Run: headless pygame with SDL's dummy video driver; simulated clock (each Clock.tick advances the game by its frame time, no real sleeping); random seed 0; keys injected as events and as key.get_pressed() state; no mouse input.
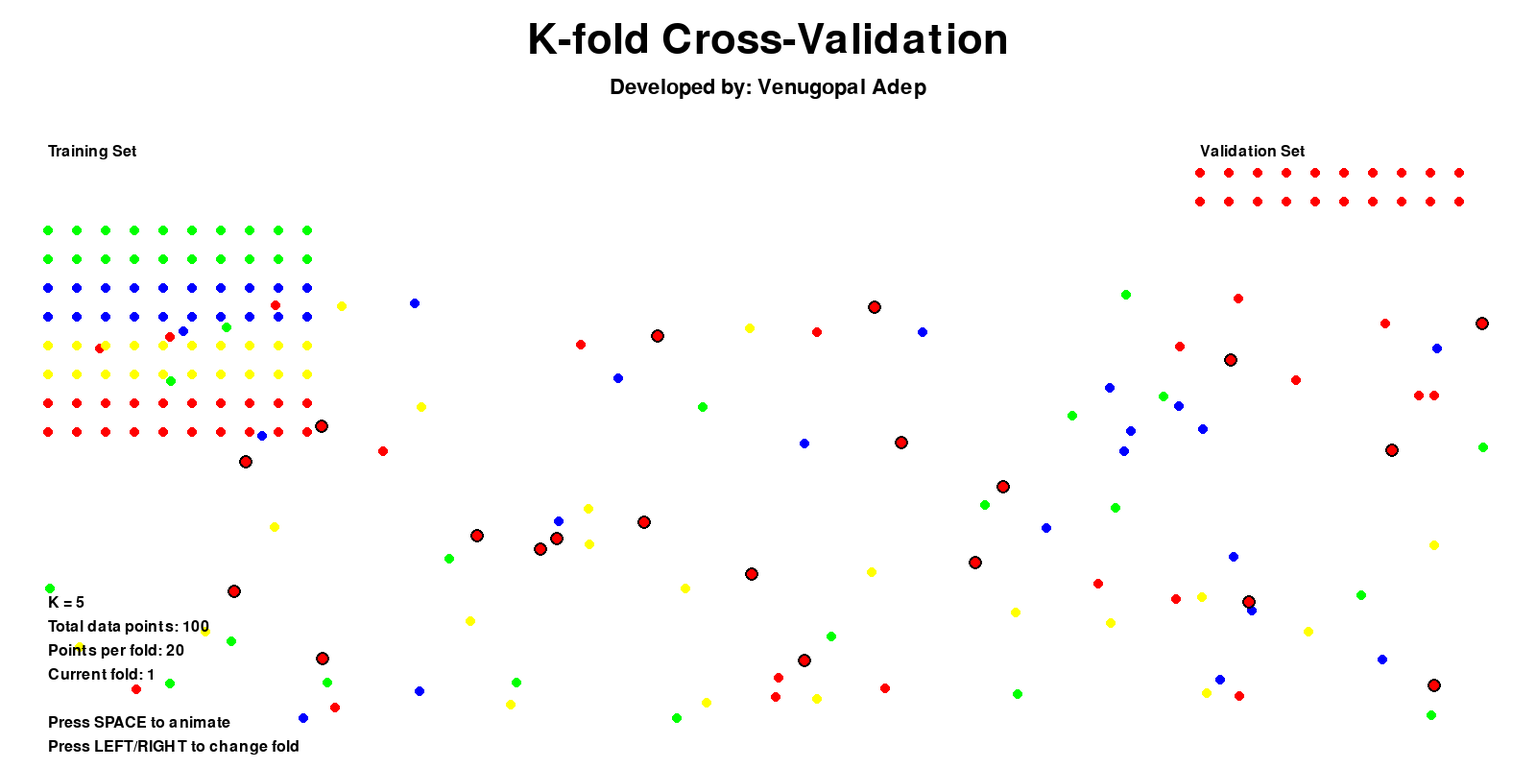
Frame 1 of 4 · flips 1–60 · no input
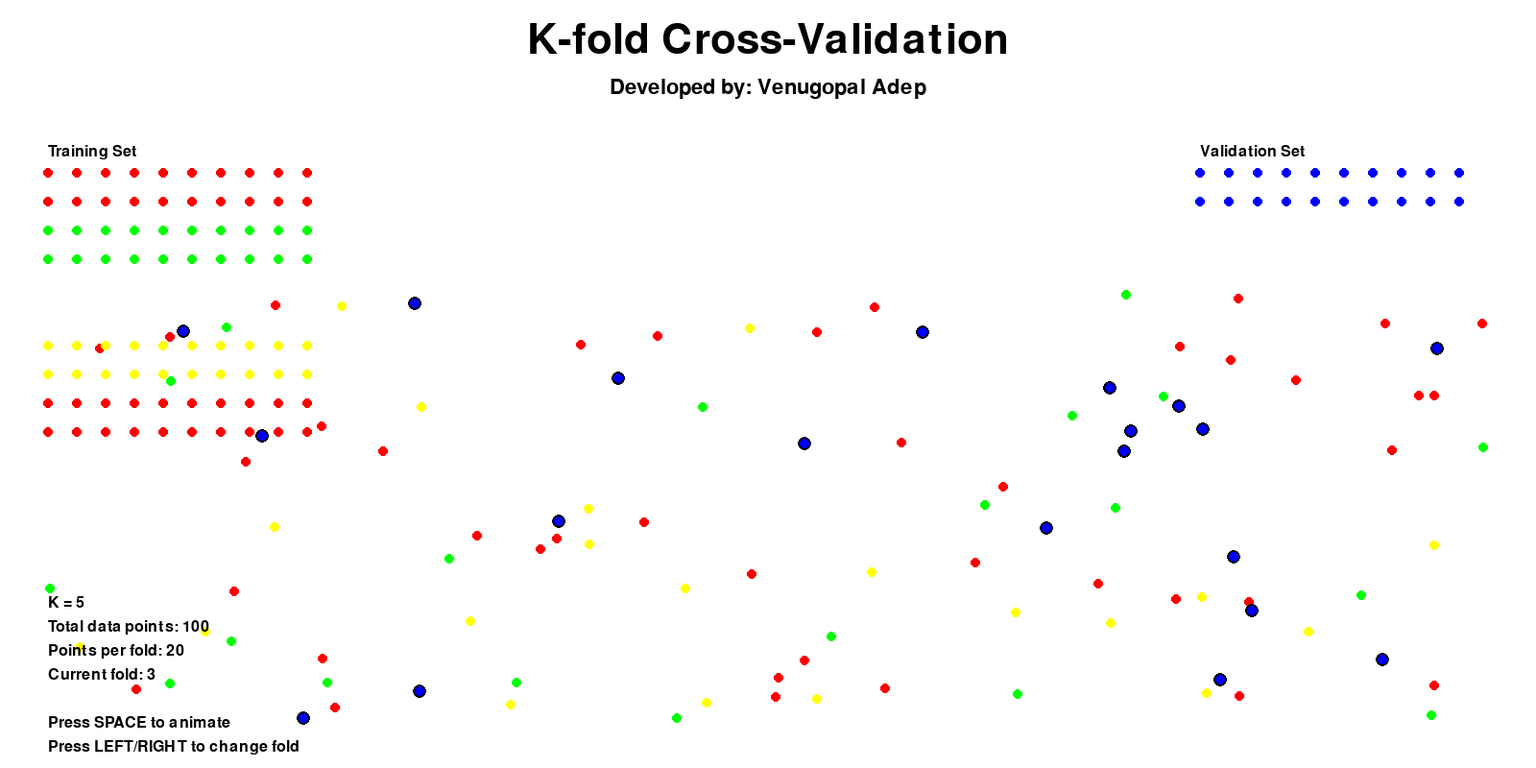
Frame 2 of 4 · flips 61–180 · tapped SPACE, RETURN · held RIGHT (→), D
Frame 3 of 4 · flips 181–300 · held DOWN (↓), S · screen unchanged from frame 2, image omitted
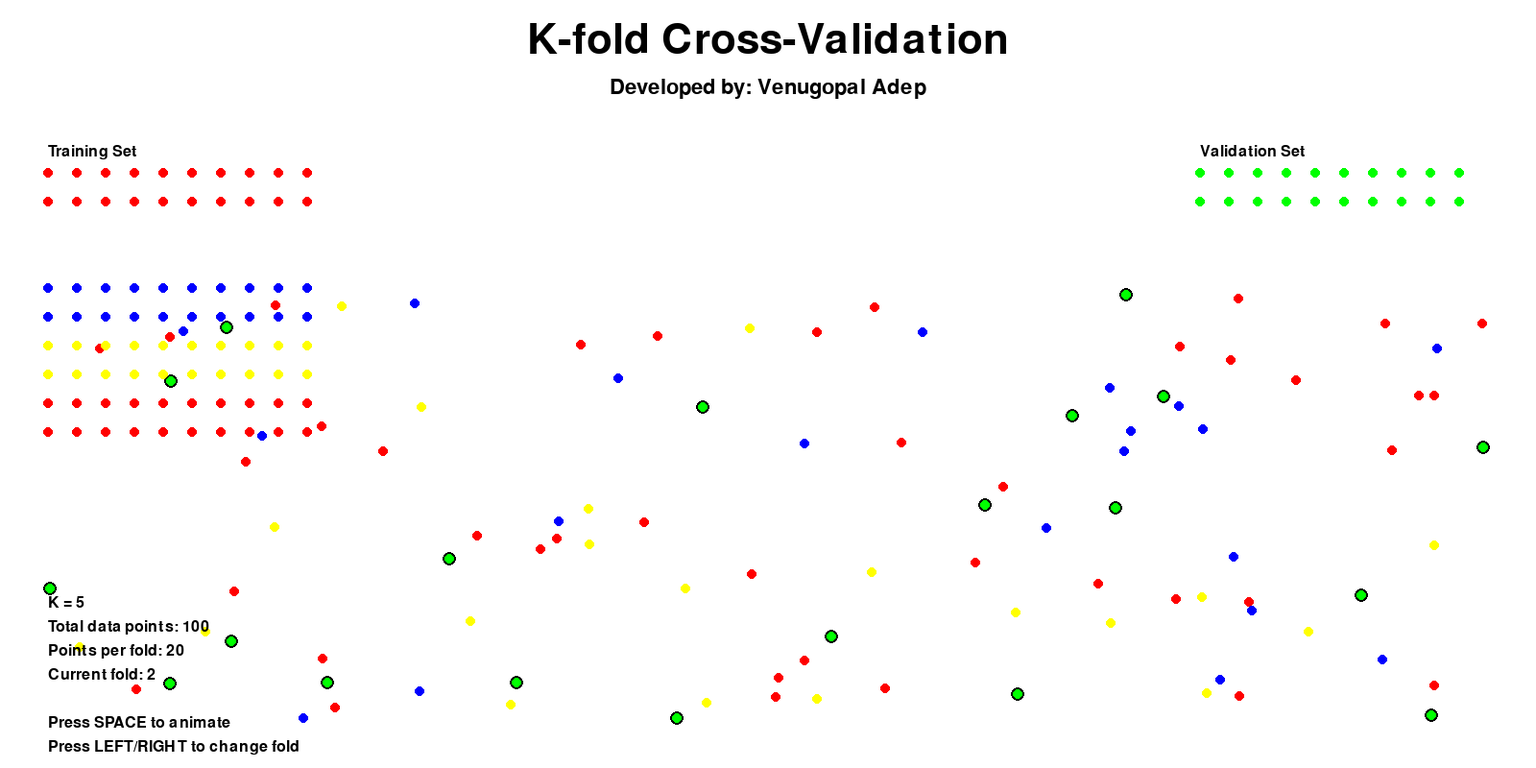
Frame 4 of 4 · flips 301–420 · held LEFT (←), A, UP (↑), W

The pygame program that drew these frames:

import pygame
import random
import math

# Initialize Pygame
pygame.init()

# Set up the display
WIDTH, HEIGHT = 1600, 800
screen = pygame.display.set_mode((WIDTH, HEIGHT))
pygame.display.set_caption("K-fold Cross-Validation")

# Colors
WHITE = (255, 255, 255)
BLACK = (0, 0, 0)
RED = (255, 0, 0)
GREEN = (0, 255, 0)
BLUE = (0, 0, 255)
YELLOW = (255, 255, 0)
COLORS = [RED, GREEN, BLUE, YELLOW]

# Fonts
title_font = pygame.font.Font(None, 64)
subtitle_font = pygame.font.Font(None, 32)
text_font = pygame.font.Font(None, 24)

# K-fold parameters
K = 5
data_points = 100
fold_size = data_points // K

# Generate random data points
data = [(random.randint(50, WIDTH-50), random.randint(300, HEIGHT-50)) for _ in range(data_points)]

# Current fold and animation state
current_fold = 0
animating = False
animation_progress = 0
animation_speed = 0.02

def draw_title():
    title = title_font.render("K-fold Cross-Validation", True, BLACK)
    screen.blit(title, (WIDTH//2 - title.get_width()//2, 20))
    
    subtitle = subtitle_font.render("Developed by: Venugopal Adep", True, BLACK)
    screen.blit(subtitle, (WIDTH//2 - subtitle.get_width()//2, 80))

def draw_folds():
    for i, point in enumerate(data):
        fold_index = i // fold_size
        color = COLORS[fold_index % len(COLORS)]
        pygame.draw.circle(screen, color, point, 5)

def draw_validation_set():
    start = current_fold * fold_size
    end = start + fold_size
    for i in range(start, end):
        point = data[i]
        pygame.draw.circle(screen, BLACK, point, 7, 2)

def draw_train_test_split():
    validation_start = current_fold * fold_size
    validation_end = validation_start + fold_size
    
    # Draw training set
    train_text = text_font.render("Training Set", True, BLACK)
    screen.blit(train_text, (50, 150))
    for i, point in enumerate(data):
        if i < validation_start or i >= validation_end:
            x = 50 + (i % 10) * 30
            y = 180 + (i // 10) * 30
            color = COLORS[(i // fold_size) % len(COLORS)]
            pygame.draw.circle(screen, color, (x, y), 5)
    
    # Draw validation set
    test_text = text_font.render("Validation Set", True, BLACK)
    screen.blit(test_text, (WIDTH - 350, 150))
    for i in range(validation_start, validation_end):
        x = WIDTH - 350 + ((i - validation_start) % 10) * 30
        y = 180 + ((i - validation_start) // 10) * 30
        color = COLORS[(i // fold_size) % len(COLORS)]
        pygame.draw.circle(screen, color, (x, y), 5)

def draw_info():
    info_text = [
        f"K = {K}",
        f"Total data points: {data_points}",
        f"Points per fold: {fold_size}",
        f"Current fold: {current_fold + 1}",
        "",
        "Press SPACE to animate",
        "Press LEFT/RIGHT to change fold"
    ]
    
    for i, text in enumerate(info_text):
        rendered_text = text_font.render(text, True, BLACK)
        screen.blit(rendered_text, (50, HEIGHT - 180 + i * 25))

def animate_fold_change():
    global animation_progress, animating, current_fold
    
    if animation_progress < 1:
        animation_progress += animation_speed
        
        for i in range(fold_size):
            start_index = current_fold * fold_size + i
            end_index = ((current_fold + 1) % K) * fold_size + i
            
            start_point = data[start_index]
            end_point = data[end_index]
            
            x = start_point[0] + (end_point[0] - start_point[0]) * animation_progress
            y = start_point[1] + (end_point[1] - start_point[1]) * animation_progress
            
            color = COLORS[current_fold % len(COLORS)]
            pygame.draw.circle(screen, color, (int(x), int(y)), 5)
    else:
        animating = False
        animation_progress = 0
        current_fold = (current_fold + 1) % K

# Main game loop
running = True
clock = pygame.time.Clock()

while running:
    for event in pygame.event.get():
        if event.type == pygame.QUIT:
            running = False
        elif event.type == pygame.KEYDOWN:
            if event.key == pygame.K_SPACE:
                animating = True
            elif event.key == pygame.K_LEFT:
                current_fold = (current_fold - 1) % K
            elif event.key == pygame.K_RIGHT:
                current_fold = (current_fold + 1) % K

    screen.fill(WHITE)
    
    draw_title()
    draw_folds()
    draw_validation_set()
    draw_train_test_split()
    draw_info()
    
    if animating:
        animate_fold_change()
    
    pygame.display.flip()
    clock.tick(60)

pygame.quit()
